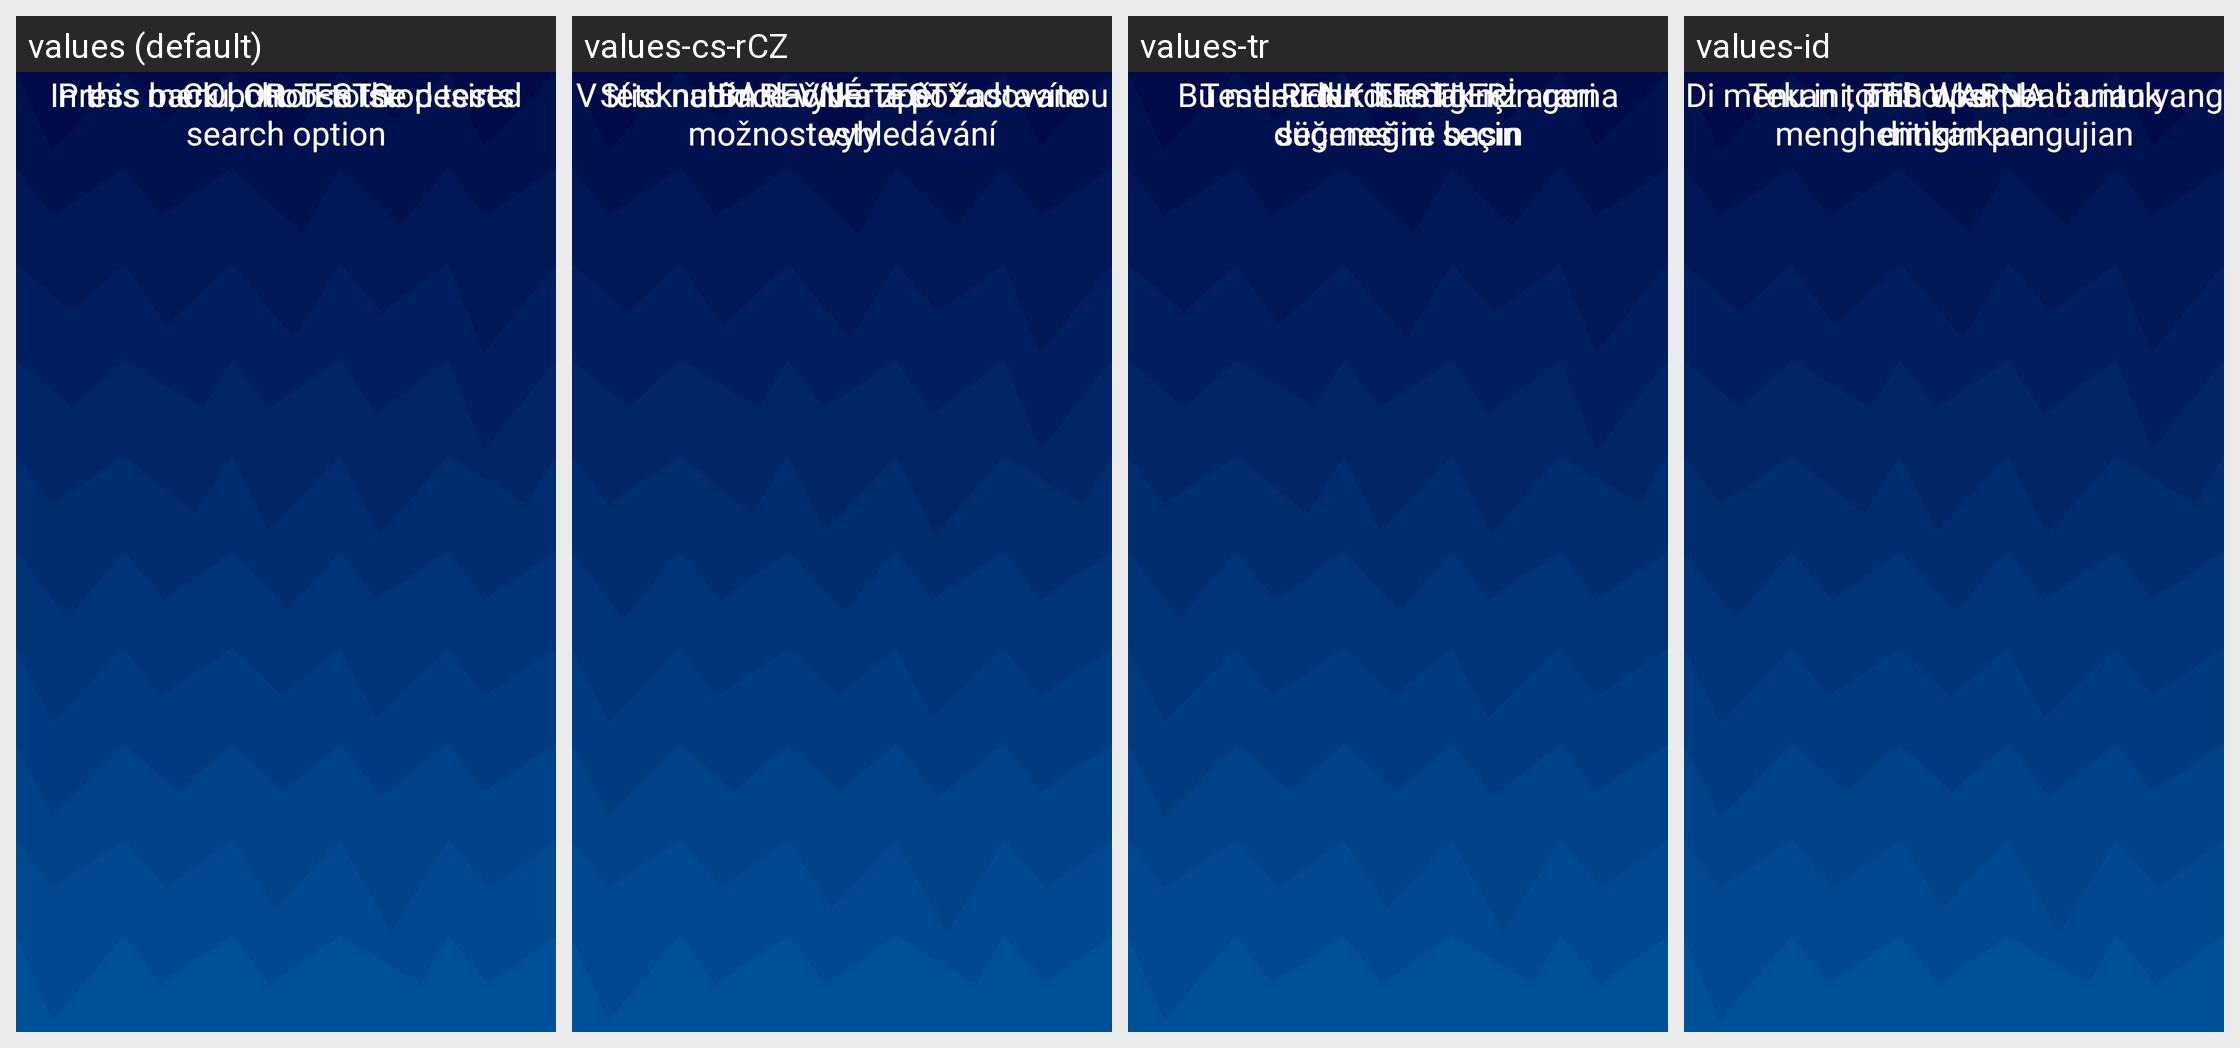

Strings drawn on this Android screen and how each of the app's shown locales translates them:
Android screen res/layout/fragment_menu_color_test.xml rendered under 4 locales, left to right: values (default), values-cs-rCZ, values-tr, values-id. Device: Nexus 5 (rendered at 1080×1920; each locale shown at half size, 540×960, under a caption strip naming it); theme Theme.BadPixelSearch.
Other locales in the repository, not shown: values-ar, values-es, values-hi, values-it, values-ja, values-ko, values-pt, values-pt-rBR, values-ro, values-ru.
Strings drawn on this screen, with the default value and each locale's value (text and hints the layout hard-codes, and strings that could not be matched under every locale, appear in the picture but are not listed):

color_tests
  values: COLOR TESTS
  values-cs-rCZ: BAREVNÉ TESTY
  values-tr: RENK TESTLERİ
  values-id: TES WARNA

choose
  values: In this menu, choose the desired search option
  values-cs-rCZ: V této nabídce vyberte požadovanou možnost vyhledávání
  values-tr: Bu menüden istediğiniz arama seçeneğini seçin
  values-id: Di menu ini, pilih opsi pencarian yang diinginkan

touch
  values: Press back button to stop tests
  values-cs-rCZ: Stisknutím tlačítka zpět zastavíte testy
  values-tr: Testleri durdurmak için geri düğmesine basın
  values-id: Tekan tombol kembali untuk menghentikan pengujian
